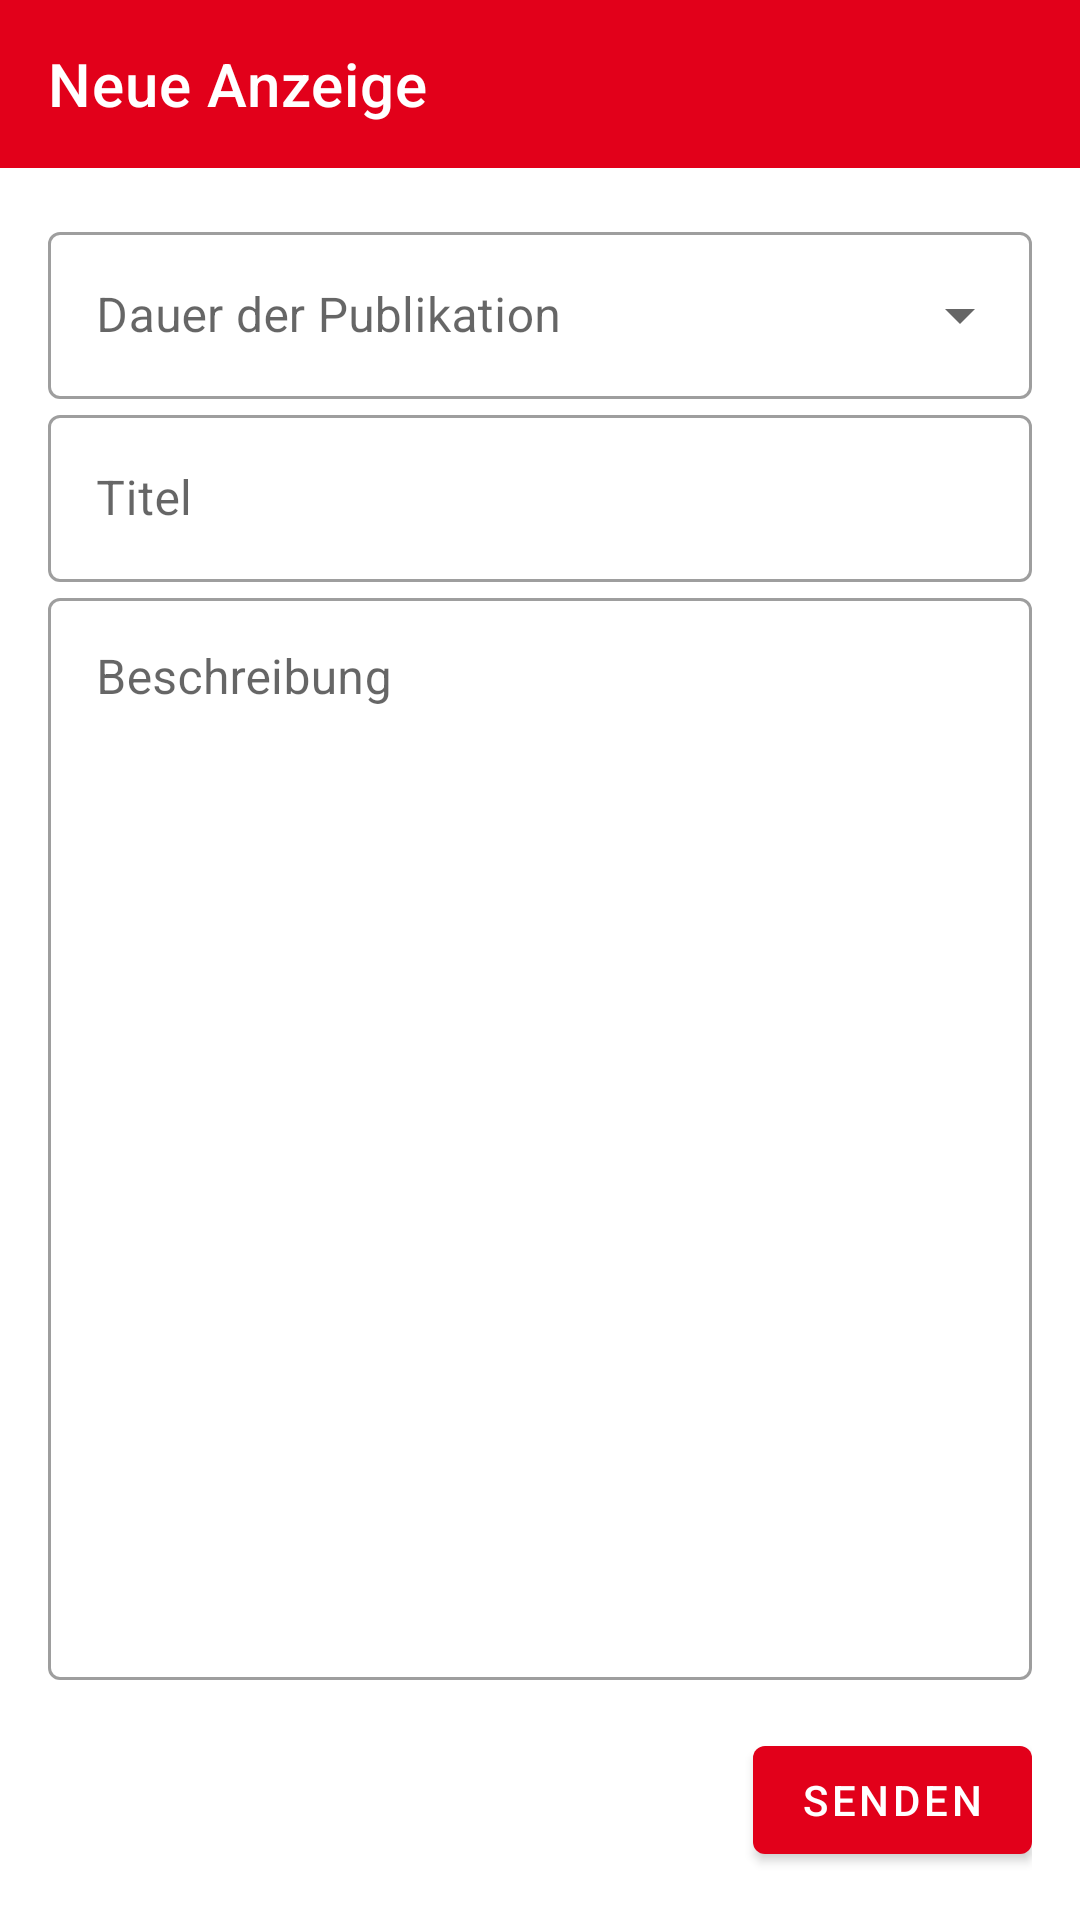

Reconstruct the res/layout file that produces this screen, plus the resources it refers to.
<!-- AndroidManifest.xml: application theme Theme.DHBWorld -->
<!-- res/layout/activity_new_advertisement.xml -->
<?xml version="1.0" encoding="utf-8"?>
<androidx.drawerlayout.widget.DrawerLayout
    xmlns:tools="http://schemas.android.com/tools"
    xmlns:android="http://schemas.android.com/apk/res/android"
    android:layout_width="match_parent"
    android:layout_height="match_parent"
    android:orientation="vertical"
    xmlns:app="http://schemas.android.com/apk/res-auto"
    android:id="@+id/drawerLayout">
    <RelativeLayout
        android:layout_width="match_parent"
        android:layout_height="match_parent"
        android:fitsSystemWindows="true">
        <com.google.android.material.appbar.AppBarLayout
            android:id="@+id/topAppBarLayout"
            android:layout_width="match_parent"
            android:layout_height="wrap_content"
            style="@style/Widget.MaterialComponents.AppBarLayout.Primary"
            android:fitsSystemWindows="true">
            <com.google.android.material.appbar.MaterialToolbar
                android:id="@+id/topAppBar"
                android:layout_width="match_parent"
                android:layout_height="?attr/actionBarSize"
                app:title="Neue Anzeige"
                app:menu="@menu/top_app_bar"
                app:navigationIcon="@drawable/ic_baseline_arrow_back_24"

                style="@style/Widget.MaterialComponents.Toolbar.Primary"
                android:background="@android:color/transparent"
                android:elevation="0dp"
                />
        </com.google.android.material.appbar.AppBarLayout>
        

        <LinearLayout
            android:layout_width="match_parent"
            android:layout_height="match_parent"
            android:layout_below="@id/topAppBarLayout"
            android:orientation="vertical"
            android:padding="16dp">

            <com.google.android.material.textfield.TextInputLayout
                style="@style/Widget.MaterialComponents.TextInputLayout.OutlinedBox.ExposedDropdownMenu"
                android:layout_width="match_parent"
                android:layout_height="wrap_content"
                android:hint="Dauer der Publikation">

                <AutoCompleteTextView
                    android:id="@+id/publishingDuration"
                    android:layout_width="match_parent"
                    android:layout_height="match_parent"
                    android:layout_weight="1"
                    android:inputType="none" />

            </com.google.android.material.textfield.TextInputLayout>


            <com.google.android.material.textfield.TextInputLayout
                android:id="@+id/advertisementTagsLayout"
                style="@style/Widget.MaterialComponents.TextInputLayout.OutlinedBox"
                android:layout_width="match_parent"
                android:layout_height="wrap_content"
                android:hint="Titel">


            </com.google.android.material.textfield.TextInputLayout>


            <com.google.android.material.textfield.TextInputLayout
                android:id="@+id/feedbackTitleLayout"
                style="@style/Widget.MaterialComponents.TextInputLayout.OutlinedBox"
                android:layout_width="match_parent"
                android:layout_height="wrap_content"
                android:hint="Titel">

                <com.google.android.material.textfield.TextInputEditText
                    android:id="@+id/newAdvertTitle"
                    android:maxLength="33"
                    android:layout_width="match_parent"
                    android:layout_height="wrap_content" />

            </com.google.android.material.textfield.TextInputLayout>

            <com.google.android.material.textfield.TextInputLayout
                android:id="@+id/feedbackDescriptionLayout"
                style="@style/Widget.MaterialComponents.TextInputLayout.OutlinedBox"
                android:layout_width="match_parent"
                android:layout_height="0dp"
                android:layout_weight="1"
                android:hint="Beschreibung">

                <com.google.android.material.textfield.TextInputEditText
                    android:id="@+id/newAdvertDiscription"
                    android:layout_width="match_parent"
                    android:layout_height="match_parent"
                    android:gravity="top"/>

            </com.google.android.material.textfield.TextInputLayout>

            <com.google.android.material.button.MaterialButton
                android:id="@+id/sendAdvert"
                android:layout_width="wrap_content"
                android:layout_height="wrap_content"
                android:text="Senden"
                android:layout_gravity="end"
                android:layout_marginTop="16dp"
                app:icon="@drawable/ic_baseline_arrow_forward_24"
                app:iconGravity="end"/>

        </LinearLayout>


    </RelativeLayout>
</androidx.drawerlayout.widget.DrawerLayout>
<!-- resources referenced by this layout -->
<resources>
  <style name="Theme.DHBWorld" parent="Theme.MaterialComponents.DayNight.NoActionBar">
          
          <item name="colorPrimary">@color/red</item>
  
          <item name="colorPrimaryVariant">@color/red_dark</item>
          <item name="colorOnPrimary">@color/white</item>
          
          <item name="colorSecondary">@color/grey_dark</item>
          <item name="colorSecondaryVariant">@color/grey_light</item>
          <item name="colorOnSecondary">@color/white</item>
          
          <item name="android:statusBarColor" tools:targetApi="l">?attr/colorPrimaryVariant</item>
          
          <item name="materialAlertDialogTheme">@style/ThemeOverlay.App.MaterialAlertDialog</item>
  
          <item name="android:forceDarkAllowed" tools:targetApi="q">false</item>
  
  
  
  
  
  
          <item name="android:textColor">@color/dark_bg_more_elevated</item>
          <item name="colorControlNormal">@color/dark_bg_more_elevated</item>
  
          <item name="dashboardCardBackground">@color/white</item>
          <item name="dashboardCardBackgroundElevated">@color/grey_light</item>
          <item name="dashboardCardBackgroundMoreElevated">@color/even_lighter_gray</item>
  
          <item name="pastWeekendBackgroundColorCustom">@color/ltgrey</item>
  
          <item name="cantineCardBackground">@color/white</item>
          <item name="cantineCardBackgroundElevated">@color/white</item>
          <item name="cantineBackground">@color/grey_light</item>
      </style>
  <color name="red">#E2001A</color>
  <color name="red_dark">#A2001A</color>
  <color name="white">#FFFFFFFF</color>
  <color name="grey_dark">#4A5360</color>
  <color name="grey_light">#9CA0A4</color>
  <style name="ThemeOverlay.App.MaterialAlertDialog" parent="ThemeOverlay.MaterialComponents.MaterialAlertDialog">
          <item name="colorPrimary">@color/red_dark</item>
          <item name="colorSecondary">@color/grey_dark</item>
          <item name="colorSurface">@color/white</item>
          <item name="colorOnSurface">@color/black</item>
          <item name="buttonBarPositiveButtonStyle">@style/Widget.App.possitiveButton</item>
  
      </style>
  <color name="dark_bg_more_elevated">#383838</color>
  <color name="even_lighter_gray">#0D000000</color>
  <color name="ltgrey">#d3d3d3</color>
  <color name="black">#FF000000</color>
  <style name="Widget.App.possitiveButton" parent="Widget.MaterialComponents.Button.UnelevatedButton">
  
  
      </style>
</resources>
